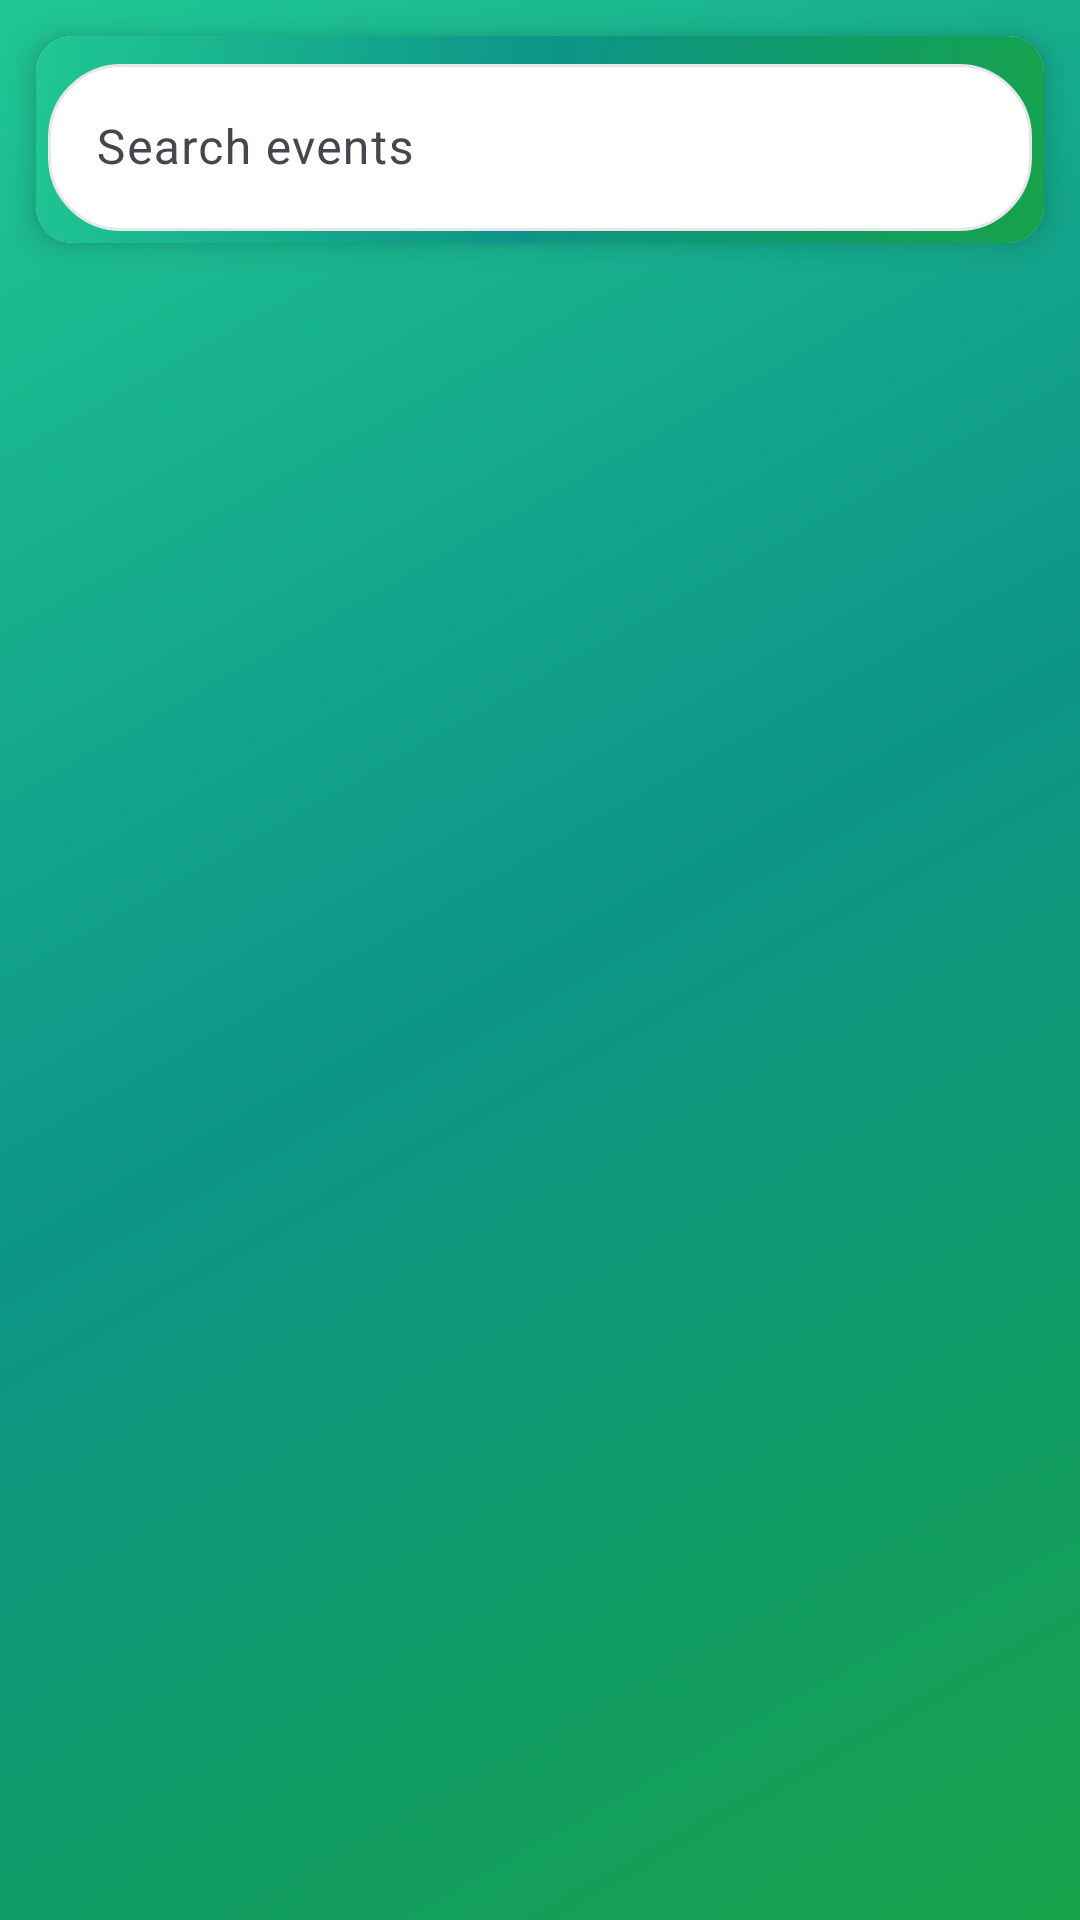

This screen was rendered from an Android layout file. Write that file and the resources it references.
<!-- AndroidManifest.xml: application theme Theme.NearTalk -->
<!-- res/layout/addgroupfragment.xml -->
<?xml version="1.0" encoding="utf-8"?>
<androidx.constraintlayout.widget.ConstraintLayout
    xmlns:android="http://schemas.android.com/apk/res/android"
    xmlns:app="http://schemas.android.com/apk/res-auto"
    android:layout_width="match_parent"
    android:layout_height="match_parent"
    android:background="@drawable/gradient_background">

    
    <androidx.cardview.widget.CardView
        android:id="@+id/searchCard"
        android:layout_width="0dp"
        android:layout_height="wrap_content"
        android:layout_marginStart="12dp"
        android:layout_marginEnd="12dp"
        android:layout_marginTop="12dp"
        app:cardCornerRadius="12dp"
        app:cardElevation="6dp"
        app:layout_constraintTop_toTopOf="parent"
        app:layout_constraintStart_toStartOf="parent"
        app:layout_constraintEnd_toEndOf="parent">

        <com.google.android.material.textfield.TextInputLayout
            android:id="@+id/searchLayout"
            android:layout_width="match_parent"
            android:layout_height="wrap_content"
            android:hint="Search events"
            app:endIconMode="clear_text"
            app:boxBackgroundMode="outline"
            android:padding="4dp"
            android:background="@drawable/gradient_background">

            <com.google.android.material.textfield.TextInputEditText
                android:id="@+id/etSearch"
                android:layout_width="match_parent"
                android:layout_height="wrap_content"
                android:imeOptions="actionSearch"
                android:inputType="text"
                android:textColor="@color/black"
                android:background="@drawable/card_background"/>
        </com.google.android.material.textfield.TextInputLayout>
    </androidx.cardview.widget.CardView>

    
    <androidx.recyclerview.widget.RecyclerView
        android:id="@+id/rvGroups"
        android:layout_width="0dp"
        android:layout_height="0dp"
        android:clipToPadding="false"
        android:padding="12dp"
        app:layout_constraintTop_toBottomOf="@id/searchCard"
        app:layout_constraintBottom_toBottomOf="parent"
        app:layout_constraintStart_toStartOf="parent"
        app:layout_constraintEnd_toEndOf="parent"/>

</androidx.constraintlayout.widget.ConstraintLayout>
<!-- resources referenced by this layout -->
<resources>
  <color name="black">#FF000000</color>
  <!-- drawable card_background (drawable) -->
  <?xml version="1.0" encoding="utf-8"?>
  <shape xmlns:android="http://schemas.android.com/apk/res/android">
      <solid android:color="@color/card_background" />
      <corners android:radius="@dimen/card_radius" />
      <stroke android:width="1dp" android:color="@color/input_border" />
  </shape>
  <!-- drawable gradient_background (drawable) -->
  <?xml version="1.0" encoding="utf-8"?>
  <shape xmlns:android="http://schemas.android.com/apk/res/android">
      <gradient
          android:type="linear"
          android:angle="135"
          android:startColor="@color/gradient_start"
          android:centerColor="@color/gradient_middle"
          android:endColor="@color/gradient_end" />
  </shape>
  <style name="Theme.NearTalk" parent="Base.Theme.NearTalk" />
  <color name="card_background">#ffffff</color>
  <dimen name="card_radius">24dp</dimen>
  <color name="input_border">#e5e7eb</color>
  <color name="gradient_start">#16a34a</color>
  <color name="gradient_middle">#0d9488</color>
  <color name="gradient_end">#20C793</color>
  <style name="Base.Theme.NearTalk" parent="Theme.Material3.DayNight.NoActionBar">
          
          <item name="colorPrimary">@color/colorPrimary</item>
          <item name="colorPrimaryContainer">@color/colorPrimary</item>
          <item name="colorOnPrimary">@color/text_primary</item>
  
          
          <item name="colorSecondary">@color/colorAccent</item>
          <item name="colorSecondaryContainer">@color/colorAccent</item>
          <item name="colorOnSecondary">@color/text_primary</item>
  
          
          <item name="colorSurface">@color/card_background</item>
          <item name="colorOnSurface">@color/text_dark</item>
  
          
          <item name="materialButtonStyle">@style/Widget.Material3.Button</item>
  
          
          <item name="android:buttonStyle">@style/MyButtonStyle</item>
  
  
  
      </style>
  <color name="colorPrimary">#16a34a</color>
  <color name="text_primary">#ffffff</color>
  <color name="colorAccent">#1BA698</color>
  <color name="text_dark">#1f2937</color>
  <style name="MyButtonStyle" parent="Widget.Material3.Button">
          <item name="android:backgroundTint">@null</item>
          <item name="backgroundTint">@null</item>
          <item name="android:background">@null</item>
      </style>
</resources>
